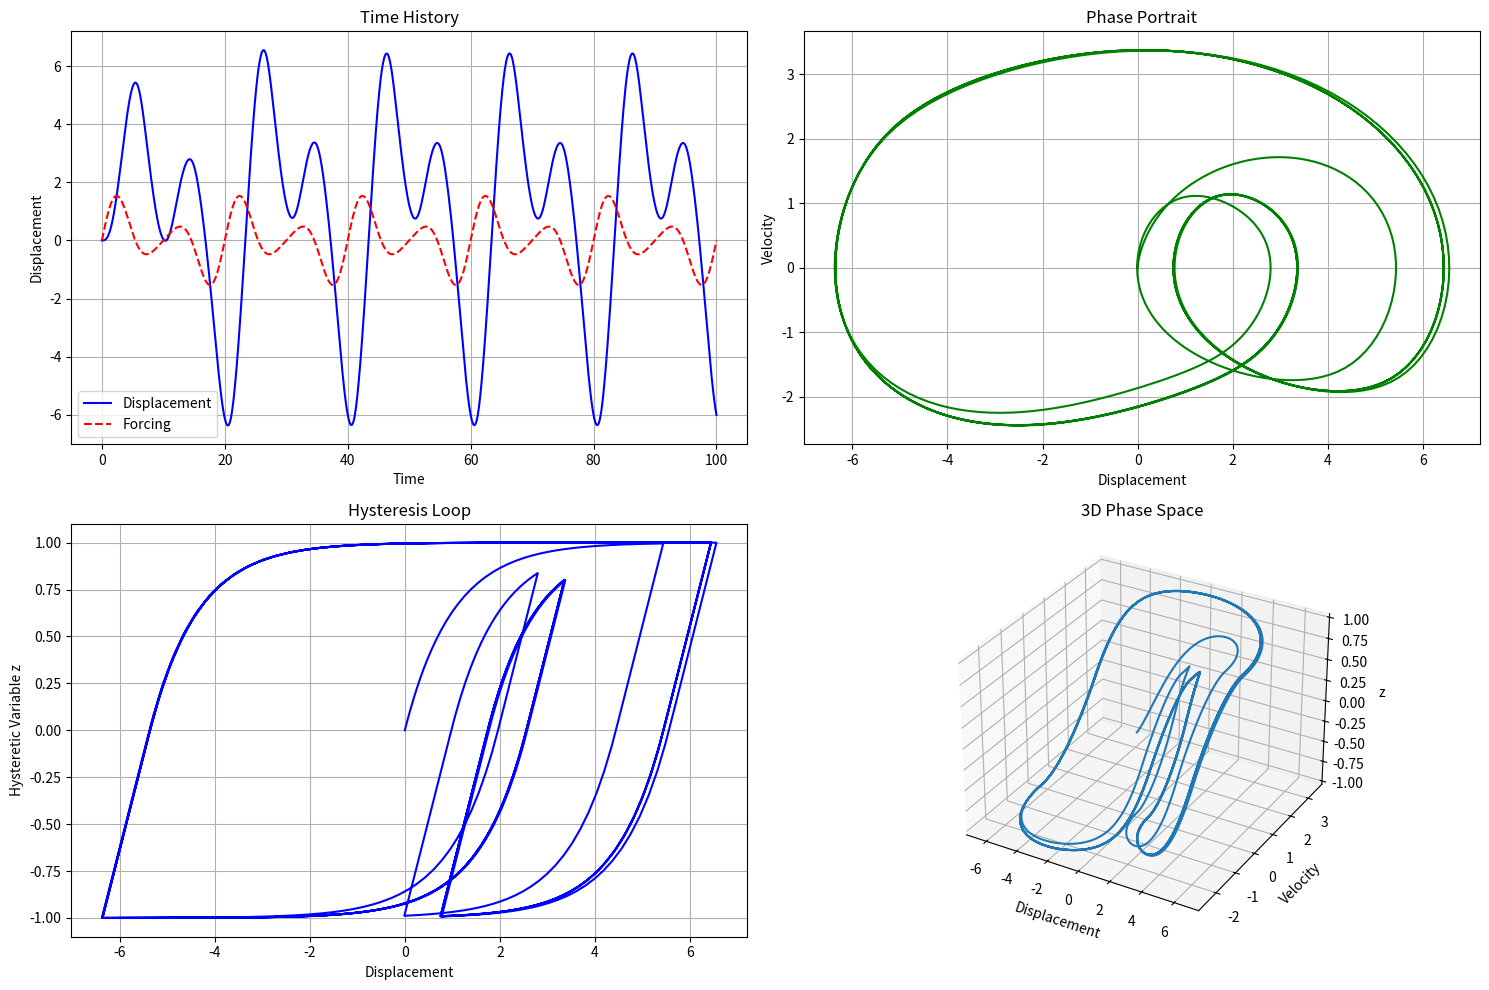
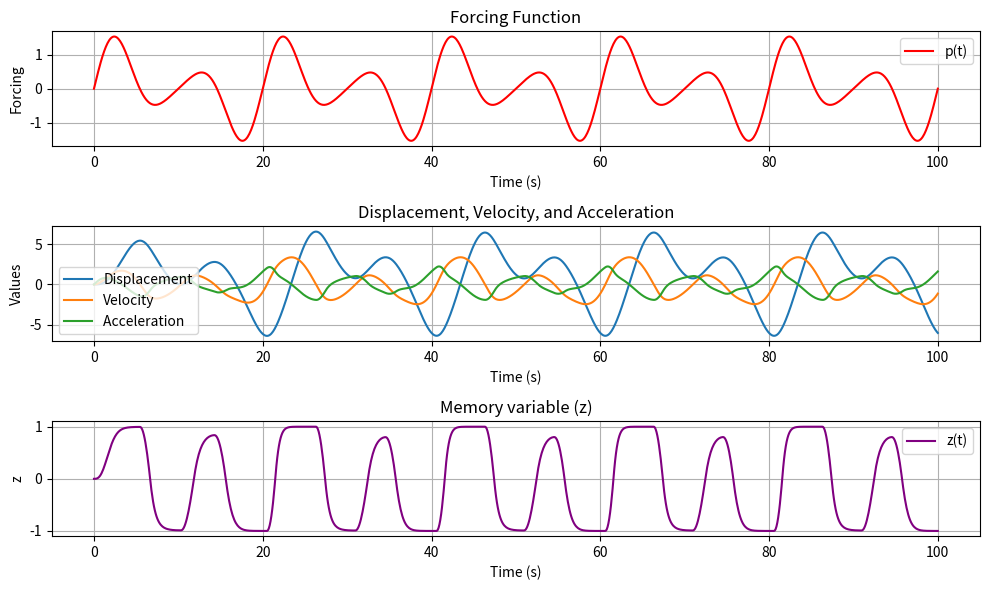
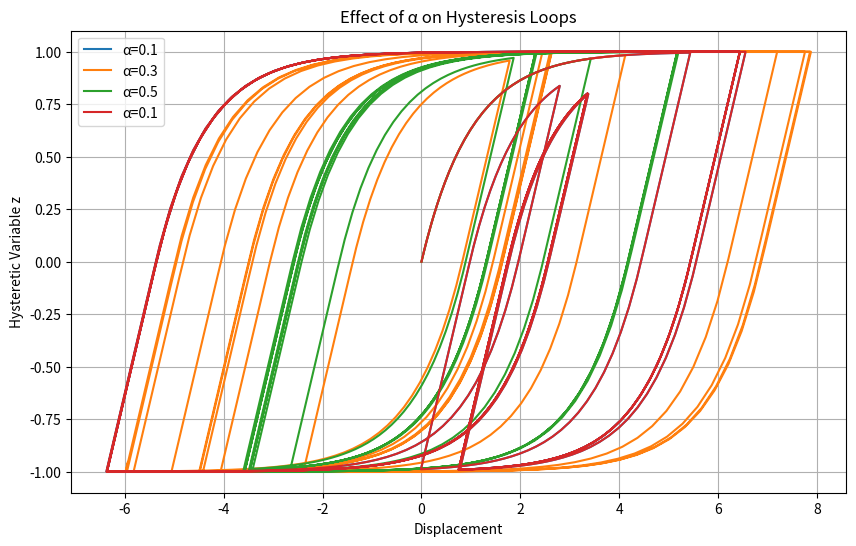
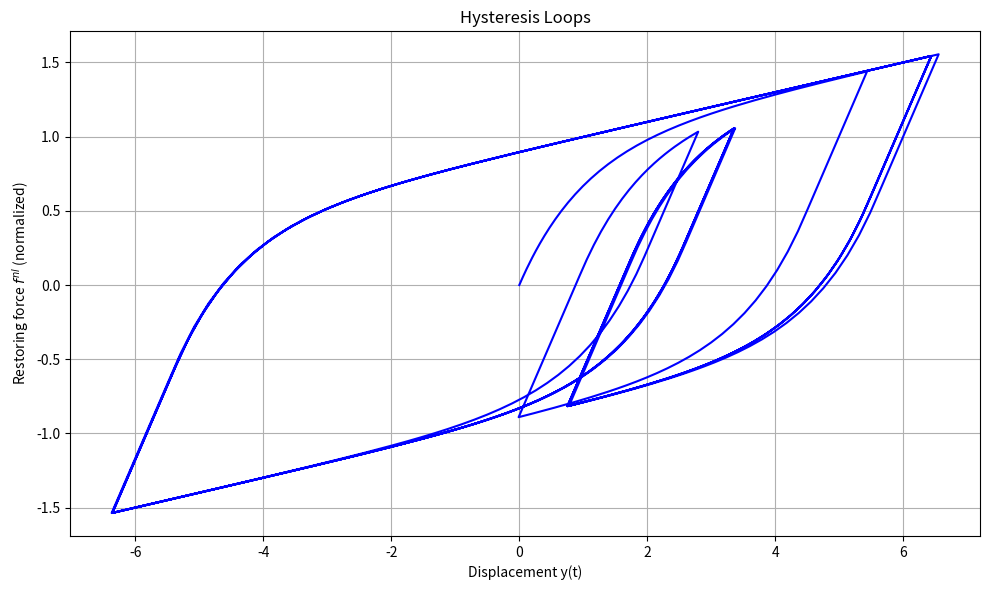
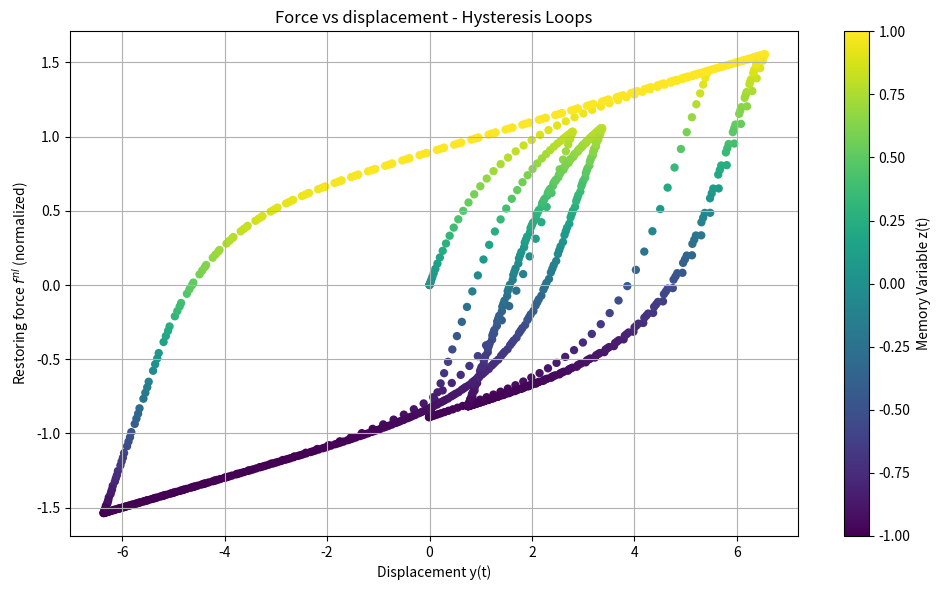

The script that saved these images, in order:
"""
[redacted]
"""

# [redacted]

import numpy as np
from scipy.integrate import odeint
import matplotlib.pyplot as plt

class BoucWenModel:
    def __init__(self, alpha=0.5, beta=0.5, gamma=0.5, n=1, A=1, mass=1, damping=0.1):
        """
        Initialize Bouc-Wen model parameters
        
        Parameters:
        -----------
        alpha : float
            Ratio of post-yield to pre-yield stiffness
        beta, gamma : float
            Parameters controlling hysteresis shape
        n : float
            Parameter controlling transition smoothness
        A : float
            Parameter controlling hysteresis amplitude
        mass : float
            Mass of the system
        damping : float
            Viscous damping coefficient
        """
        self.alpha = alpha
        self.beta = beta
        self.gamma = gamma
        self.n = n
        self.A = A
        self.mass = mass
        self.damping = damping
        
    def system_eqs(self, state, t, forcing):
        """
        System equations for the Bouc-Wen model
        
        Parameters:
        -----------
        state : array-like
            Current state [displacement, velocity, z]
        t : float
            Current time
        forcing : callable
            External forcing function of time
        
        Returns:
        --------
        list
            Derivatives [velocity, acceleration, z_dot]
        """
        x, x_dot, z = state
        
        # Calculate z_dot (hysteretic variable derivative)
        z_dot = x_dot * (self.A - (np.abs(z)**self.n) * 
                        (self.beta * np.sign(x_dot * z) + self.gamma))
        
        # Calculate total restoring force
        restoring_force = self.alpha * x + (1 - self.alpha) * z
        
        # Calculate acceleration
        x_ddot = (forcing(t) - self.damping * x_dot - restoring_force) / self.mass
        
        return [x_dot, x_ddot, z_dot]
    
    def simulate(self, t, x0=None, forcing=None):
        """
        Simulate the Bouc-Wen system
        
        Parameters:
        -----------
        t : array-like
            Time points for simulation
        x0 : list, optional
            Initial conditions [x, x_dot, z]
        forcing : callable, optional
            External forcing function
            
        Returns:
        --------
        tuple
            (time points, displacement, velocity, hysteretic variable)
        """
        if x0 is None:
            x0 = [0, 0, 0]
        
        if forcing is None:
            forcing = lambda t: 0
            
        solution = odeint(self.system_eqs, x0, t, args=(forcing,))
        return t, solution[:, 0], solution[:, 1], solution[:, 2]

# Example usage and visualization
if __name__ == "__main__":
    # Create instance of Bouc-Wen model
    model = BoucWenModel(alpha=0.1, beta=0.5, gamma=0.5, n=1, A=1)
    
    # Time points
    t = np.linspace(0, 100, 1000)
    
    # Define sinusoidal forcing function
    amplitude = 0.5
    frequency = 0.05
    forcing = lambda t: amplitude * np.sin(2 * np.pi * frequency * t)
    forcing = lambda t: amplitude * np.sin(2 * np.pi * frequency * t)+\
                        2*amplitude * np.sin(2 * np.pi *2* frequency * t)+\
                        0.5*amplitude * np.sin(3 * np.pi *2* frequency * t)
    
    
    # t = np.linspace(0, 30, 1000)
    # forcing = lambda t: 1 * np.random.randn()
    
    # Simulate the system
    
    t, x, x_dot, z = model.simulate(t, forcing=forcing)
    restoring_force = model.alpha * x + (1 - model.alpha) * z
    x_ddot = (forcing(t) - model.damping * x_dot - restoring_force) / model.mass
    
    # Create visualization
    # plt.style.use('seaborn')
    fig = plt.figure(figsize=(15, 10))
    
    # Plot 1: Time history of displacement
    ax1 = fig.add_subplot(221)
    ax1.plot(t, x, 'b-', label='Displacement')
    ax1.plot(t, [forcing(ti) for ti in t], 'r--', label='Forcing')
    ax1.set_xlabel('Time')
    ax1.set_ylabel('Displacement')
    ax1.set_title('Time History')
    ax1.legend()
    ax1.grid(True)
    
    # Plot 2: Phase portrait
    ax2 = fig.add_subplot(222)
    ax2.plot(x, x_dot, 'g-')
    ax2.set_xlabel('Displacement')
    ax2.set_ylabel('Velocity')
    ax2.set_title('Phase Portrait')
    ax2.grid(True)
    
    # Plot 3: Hysteresis loop
    ax3 = fig.add_subplot(223)
    ax3.plot(x, z, 'b-')
    ax3.set_xlabel('Displacement')
    ax3.set_ylabel('Hysteretic Variable z')
    ax3.set_title('Hysteresis Loop')
    ax3.grid(True)
    
    # Plot 4: 3D phase space
    ax4 = fig.add_subplot(224, projection='3d')
    ax4.plot(x, x_dot, z)
    ax4.set_xlabel('Displacement')
    ax4.set_ylabel('Velocity')
    ax4.set_zlabel('z')
    ax4.set_title('3D Phase Space')
    
    plt.tight_layout()
    plt.show()
        
        
        # Plotting the results
    fig, (ax1, ax2, ax3) = plt.subplots(3, 1, 
                                        figsize=(10,6))
    
    # Plot the forcing
    ax1.plot(t, forcing(t), label='p(t)',color="red")
    ax1.set_title('Forcing Function')
    ax1.set_xlabel('Time (s)')
    ax1.set_ylabel('Forcing')
    ax1.legend()
    ax1.grid(True)
    
    # Plot displacement, velocity, and acceleration
    ax2.plot(t, x, label='Displacement')
    ax2.plot(t, x_dot, label='Velocity')
    ax2.plot(t, x_ddot, label='Acceleration ')
    ax2.set_title('Displacement, Velocity, and Acceleration')
    ax2.set_xlabel('Time (s)')
    ax2.set_ylabel('Values')
    ax2.legend()
    ax2.grid(True)
    
    # Plot the z variable
    ax3.plot(t, z, label='z(t)', color='purple')
    ax3.set_title('Memory variable (z)')
    ax3.set_xlabel('Time (s)')
    ax3.set_ylabel('z')
    ax3.legend()
    ax3.grid(True)
    
    # Display the plots
    plt.tight_layout()
    plt.show()
    


    # Additional analysis: Parameter variation study
    alphas = [0.1, 0.3, 0.5, 0.1]
    plt.figure(figsize=(10, 6))
    
    for alpha in alphas:
        model = BoucWenModel(alpha=alpha)
        _, x, _, z = model.simulate(t, forcing=forcing)
        plt.plot(x, z, label=f'α={alpha}')
    
    plt.xlabel('Displacement')
    plt.ylabel('Hysteretic Variable z')
    plt.title('Effect of α on Hysteresis Loops')
    plt.legend()
    plt.grid(True)
    plt.show()
    
    
    
    restoring_force = model.alpha * x + (1 - model.alpha) * z
     
    
    # Create visualization
    # plt.style.use('seaborn')
    plt.figure(figsize=(10, 6))
    
    # plt.plot(x, z, 'b-')
    plt.plot(x, restoring_force, 'b-')
    plt.xlabel('Displacement y(t)')
    plt.ylabel(r'Restoring force $f^{nl}$ (normalized)')
    plt.title('Hysteresis Loops')
    plt.grid(True)
    
    
    plt.tight_layout()
    plt.show()
    
        
        # Create visualization
    plt.figure(figsize=(10, 6))
    
    # Scatter plot with gradient color based on z
    sc = plt.scatter(x, restoring_force, c=z, cmap='viridis', marker='o', edgecolor='none', vmin=-1, vmax=1) 


    # Colorbar to show the scale of z values
    plt.colorbar(sc, label='Memory Variable z(t)')
    
    # Labels and title
    plt.xlabel('Displacement y(t)')
    plt.ylabel(r'Restoring force $f^{nl}$ (normalized)')
    plt.title('Force vs displacement - Hysteresis Loops')
    plt.grid(True)
    
    # Adjust layout
    plt.tight_layout()
    
    # Show plot
    plt.show()
    
 